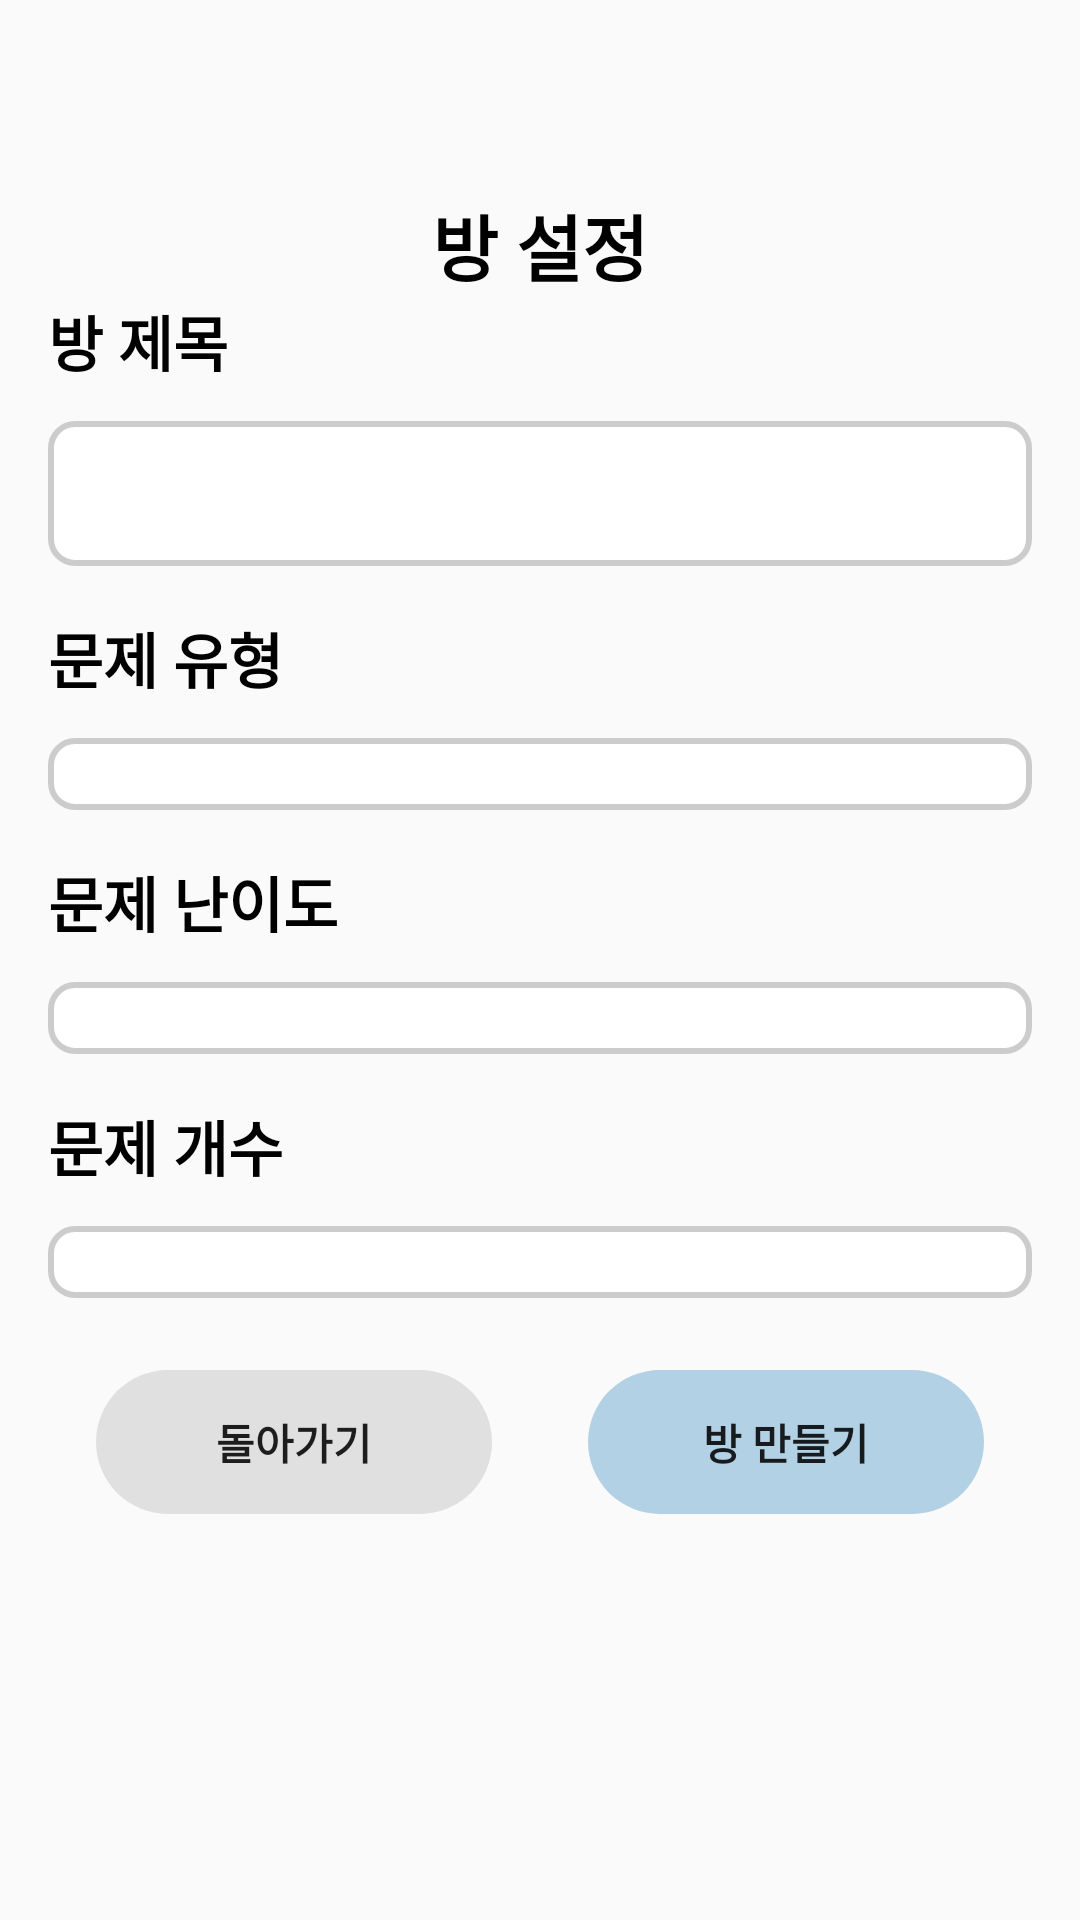

The Android layout XML behind this screen, and the referenced resources:
<!-- AndroidManifest.xml: application theme Theme.AppCompat.DayNight.NoActionBar -->
<!-- res/layout/activity_make_room.xml -->
<?xml version="1.0" encoding="utf-8"?>
<LinearLayout xmlns:android="http://schemas.android.com/apk/res/android"
    android:layout_width="match_parent"
    android:layout_height="match_parent" android:orientation="vertical"
    android:padding="16dp">

    <TextView
        android:layout_width="match_parent"
        android:layout_height="wrap_content"
        android:text="방 설정"
        android:textColor="#000000"
        android:textStyle="bold"
        android:textSize="24dp"
        android:gravity="center"
        android:layout_marginTop="48dp" />

    <TextView
        android:layout_width="wrap_content"
        android:layout_height="wrap_content"
        android:text="방 제목"
        android:textStyle="bold"
        android:textColor="#000000"
        android:textSize="20dp"
        android:layout_marginBottom="8dp"/>

    <EditText
        android:id="@+id/edit_room_title"
        android:background="@drawable/c_edittext_custom"
        android:layout_width="match_parent"
        android:layout_height="wrap_content"
        android:layout_marginTop="4dp"/>

    <TextView
        android:layout_width="wrap_content"
        android:layout_height="wrap_content"
        android:text="문제 유형"
        android:textStyle="bold"
        android:textColor="#000000"
        android:textSize="20dp"
        android:layout_marginTop="16dp"
        android:layout_marginBottom="8dp" />

    <Spinner
        android:id="@+id/spinner_types"
        android:background="@drawable/c_edittext_custom"
        android:layout_width="match_parent"
        android:layout_height="wrap_content"
        android:layout_marginTop="4dp" />

    <TextView
        android:layout_width="wrap_content"
        android:layout_height="wrap_content"
        android:text="문제 난이도"
        android:textStyle="bold"
        android:textColor="#000000"
        android:textSize="20dp"
        android:layout_marginTop="16dp"
        android:layout_marginBottom="8dp" />

    <Spinner
        android:id="@+id/spinner_tiers"
        android:background="@drawable/c_edittext_custom"
        android:layout_width="match_parent"
        android:layout_height="wrap_content"
        android:layout_marginTop="4dp" />

    <TextView
        android:layout_width="wrap_content"
        android:layout_height="wrap_content"
        android:text="문제 개수"
        android:textStyle="bold"
        android:textColor="#000000"
        android:textSize="20dp"
        android:layout_marginTop="16dp"
        android:layout_marginBottom="8dp" />

    <Spinner
        android:id="@+id/spinner_counts"
        android:background="@drawable/c_edittext_custom"
        android:layout_width="match_parent"
        android:layout_height="wrap_content"
        android:layout_marginTop="4dp"/>


    <LinearLayout
        android:layout_width="match_parent"
        android:layout_height="wrap_content"
        android:orientation="horizontal"
        android:layout_marginTop="16dp">


        <Button
            android:id="@+id/back_button"
            android:layout_width="0dp"
            android:layout_weight="1"
            android:layout_height="wrap_content"
            android:background="@drawable/battle_join_button"
            android:stateListAnimator="@null"
            android:text="돌아가기"
            android:textStyle="bold"
            android:textSize="14dp"
            android:padding="4dp"
            android:layout_marginTop="8dp"
            android:layout_marginLeft="16dp"
            android:layout_marginRight="16dp"/>

        <Button
            android:id="@+id/make_button"
            android:layout_width="0dp"
            android:layout_weight="1"
            android:layout_height="wrap_content"
            android:background="@drawable/share_button"
            android:stateListAnimator="@null"
            android:text="방 만들기"
            android:textStyle="bold"
            android:textSize="14dp"
            android:padding="4dp"
            android:layout_marginTop="8dp"
            android:layout_marginLeft="16dp"
            android:layout_marginRight="16dp"/>

    </LinearLayout>

</LinearLayout>
<!-- resources referenced by this layout -->
<resources>
  <!-- drawable battle_join_button (drawable) -->
  <?xml version="1.0" encoding="utf-8"?>
  <shape xmlns:android="http://schemas.android.com/apk/res/android" android:shape="rectangle" >
      <corners
          android:radius="32dp"
          />
      <solid
          android:color="#E0E0E0"
          />
      <padding
          android:left="0dp"
          android:top="0dp"
          android:right="0dp"
          android:bottom="0dp"
          />
      <stroke
          android:width="0dp"
          android:color="#000000"
          />
  </shape>
  <!-- drawable c_edittext_custom (drawable) -->
  <?xml version="1.0" encoding="utf-8"?>
  <shape xmlns:android="http://schemas.android.com/apk/res/android"
      android:shape="rectangle">
  
      
      <solid android:color="#FFFFFF" />
  
      
      <stroke
          android:width="2dp"
          android:color="#CCCCCC" />
  
      
      <corners android:radius="8dp" />
  
      
      <padding
          android:left="12dp"
          android:top="12dp"
          android:right="12dp"
          android:bottom="12dp" />
  
  </shape>
  <!-- drawable share_button (drawable) -->
  <?xml version="1.0" encoding="utf-8"?>
  <shape xmlns:android="http://schemas.android.com/apk/res/android" android:shape="rectangle" >
      <corners
          android:radius="32dp"
          />
      <solid
          android:color="#B2D1E5"
          />
      <padding
          android:left="0dp"
          android:top="0dp"
          android:right="0dp"
          android:bottom="0dp"
          />
      <stroke
          android:width="0dp"
          android:color="#000000"
          />
  </shape>
</resources>
